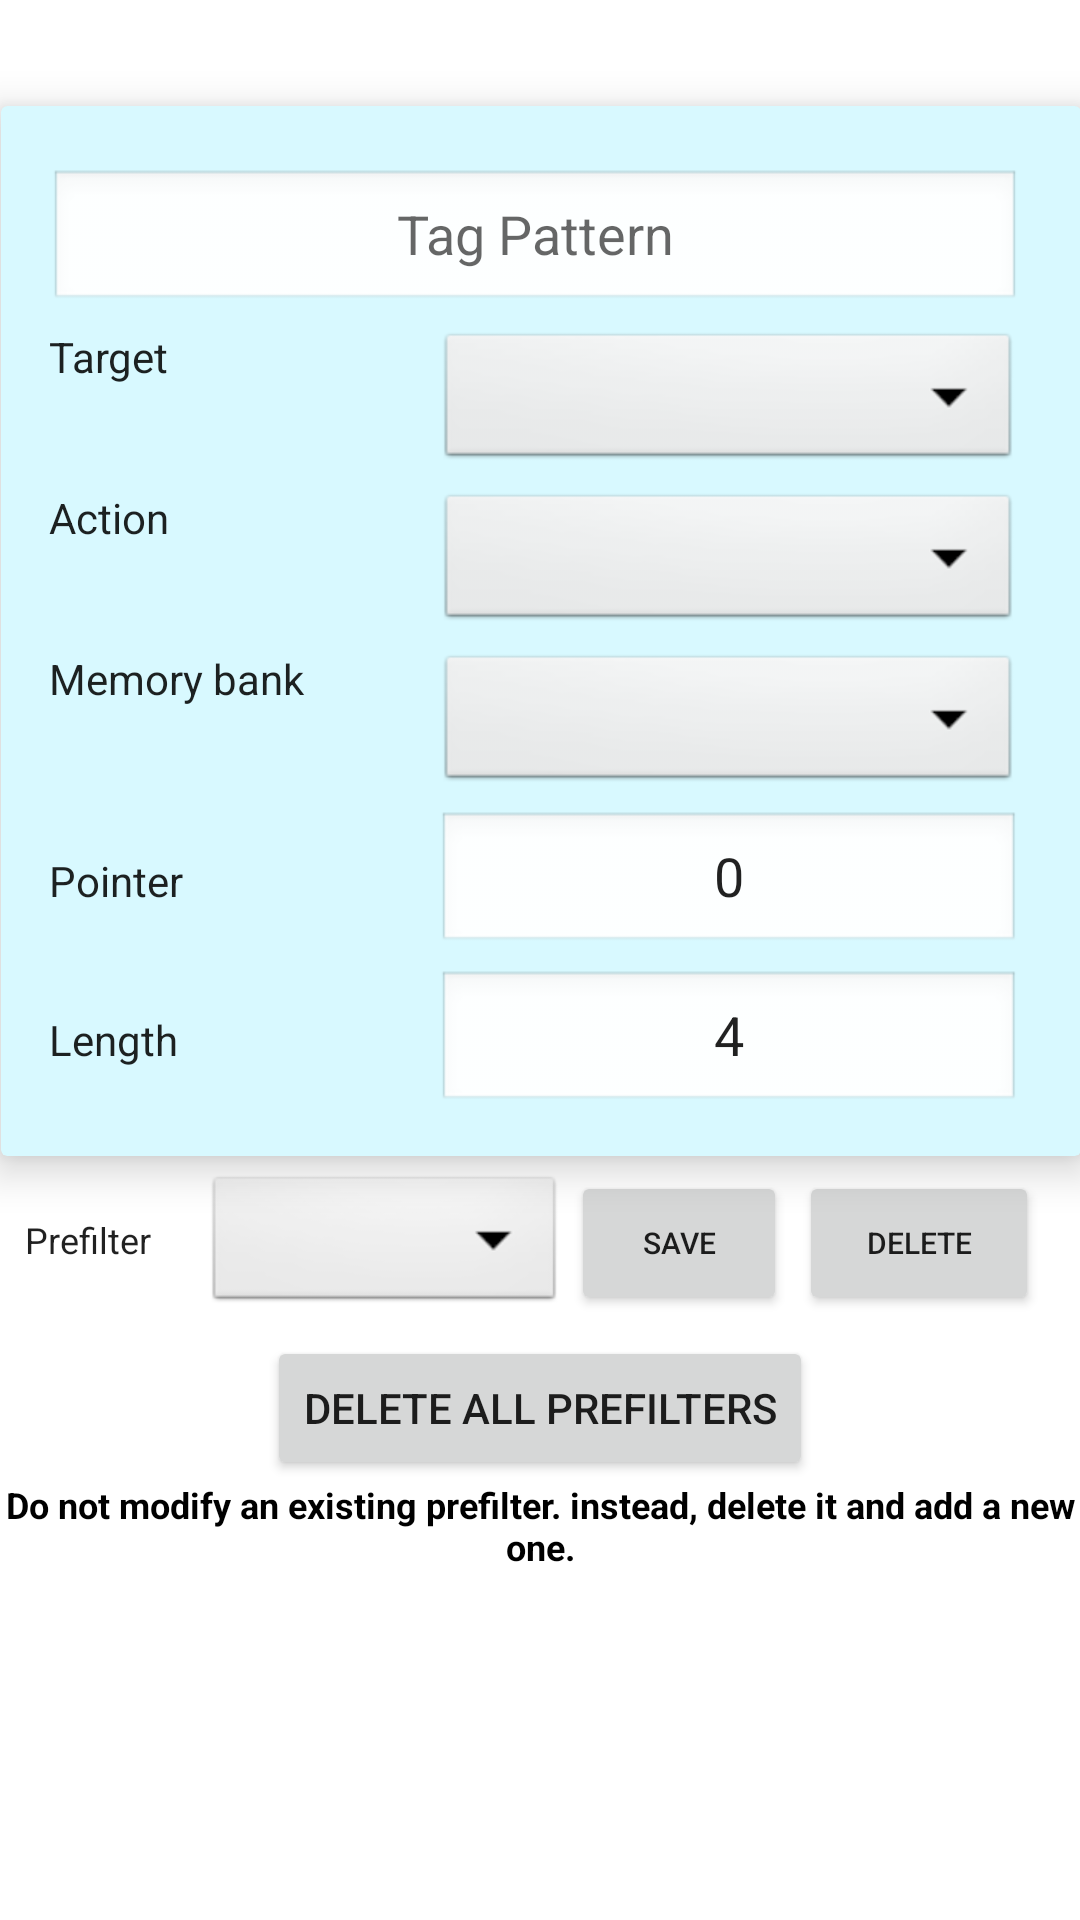

Reconstruct the res/layout file that produces this screen, plus the resources it refers to.
<!-- AndroidManifest.xml: application theme Theme.Newgen2xplay -->
<!-- res/layout/fragment_prefilters.xml -->
<?xml version="1.0" encoding="utf-8"?>
<androidx.constraintlayout.widget.ConstraintLayout xmlns:android="http://schemas.android.com/apk/res/android"
    xmlns:app="http://schemas.android.com/apk/res-auto"
    android:layout_width="match_parent"
    android:layout_height="wrap_content"
    xmlns:tools="http://schemas.android.com/tools"
    tools:context=".ui.Filters.PreFiltersFragment">


    <androidx.cardview.widget.CardView
        android:id="@+id/cardView"
        android:layout_width="360dp"
        android:layout_height="350dp"
        android:layout_margin="8dp"
        app:cardBackgroundColor="@color/light_blue"
        app:cardElevation="8dp"
        app:contentPadding="16dp"
        app:layout_constraintBottom_toBottomOf="parent"
        app:layout_constraintDimensionRatio="1:1.2"
        app:layout_constraintEnd_toEndOf="parent"
        app:layout_constraintHorizontal_bias="0.49"
        app:layout_constraintStart_toStartOf="parent"
        app:layout_constraintTop_toTopOf="parent"
        app:layout_constraintVertical_bias="0.1">

        <LinearLayout
            android:layout_width="324dp"
            android:layout_height="350dp"
            android:orientation="vertical">

            <TableRow style="@style/table_row_layout_style">

                <AutoCompleteTextView
                    android:id="@+id/et_mask"
                    android:layout_width="match_parent"
                    android:layout_weight="60"
                    android:background="@android:drawable/edit_text"
                    android:digits="0123456789ABCDEFabcdef"
                    android:gravity="center"
                    android:hint="@string/tag_pattern_title"
                    android:inputType="text|textCapCharacters" />
            </TableRow>

            <TableRow style="@style/table_row_layout_style">

                <TextView
                    style="@style/style_normal_font"
                    android:layout_width="0dp"
                    android:layout_weight="40"
                    android:text="@string/prefilter_target" />

                <androidx.appcompat.widget.AppCompatSpinner
                    android:id="@+id/prefilter_target"
                    style="@style/style_default_spinner"
                    android:layout_margin="0dp"
                    android:layout_weight="60"
                    android:background="@android:drawable/btn_dropdown"
                    android:popupBackground="@android:drawable/spinner_background" />
            </TableRow>

            <TableRow style="@style/table_row_layout_style">

                <TextView
                    style="@style/style_normal_font"
                    android:layout_width="0dp"
                    android:layout_weight="40"
                    android:text="@string/prefilter_action" />

                <androidx.appcompat.widget.AppCompatSpinner
                    android:id="@+id/prefilter_action"
                    style="@style/style_default_spinner"
                    android:layout_margin="0dp"
                    android:layout_weight="60"
                    android:background="@android:drawable/btn_dropdown"
                    android:popupBackground="@android:drawable/spinner_background" />
            </TableRow>

            <TableRow style="@style/table_row_layout_style">

                <TextView
                    style="@style/style_normal_font"
                    android:layout_width="0dp"
                    android:layout_weight="40"
                    android:text="@string/prefilter_membank" />

                <androidx.appcompat.widget.AppCompatSpinner
                    android:id="@+id/prefilter_membank"
                    style="@style/style_default_spinner"
                    android:layout_margin="0dp"
                    android:layout_weight="60"
                    android:background="@android:drawable/btn_dropdown"
                    android:popupBackground="@android:drawable/spinner_background" />
            </TableRow>

            <TableRow style="@style/table_row_layout_style">

                <TextView
                    style="@style/style_normal_font"
                    android:layout_width="0dp"
                    android:layout_weight="40"
                    android:text="@string/prefilter_pointer" />

                <EditText
                    android:id="@+id/et_pointer"
                    android:layout_width="0dp"
                    android:layout_weight="60"
                    android:background="@android:drawable/edit_text"
                    android:gravity="center"
                    android:inputType="number"
                    android:text="0" />
            </TableRow>

            <TableRow style="@style/table_row_layout_style">

                <TextView
                    style="@style/style_normal_font"
                    android:layout_width="0dp"
                    android:layout_weight="40"
                    android:text="@string/prefilter_length" />

                <EditText
                    android:id="@+id/et_length"
                    android:layout_width="0dp"
                    android:layout_weight="60"
                    android:background="@android:drawable/edit_text"
                    android:gravity="center"
                    android:inputType="number"
                    android:text="4" />
            </TableRow>

        </LinearLayout>
    </androidx.cardview.widget.CardView>

    <TableRow
        android:id="@+id/saveRow"
        style="@style/table_row_layout_style"
        android:layout_width="340dp"
        android:layout_height="60dp"
        app:contentPadding="16dp"
        app:layout_constraintBottom_toTopOf="@+id/button_delete_all"
        app:layout_constraintEnd_toEndOf="parent"
        app:layout_constraintHorizontal_bias="0.416"
        app:layout_constraintStart_toStartOf="parent"
        app:layout_constraintTop_toBottomOf="@+id/cardView"
        app:layout_constraintVertical_bias="1.0">

        <TextView
            style="@style/style_normal_font"
            android:layout_width="0dp"
            android:layout_height="wrap_content"
            android:layout_weight="15"
            android:textSize="12sp"
            android:text="@string/title_prefilter" />

        <androidx.appcompat.widget.AppCompatSpinner
            android:id="@+id/prefilter_index"
            style="@style/style_default_spinner"
            android:layout_width="0dp"
            android:layout_height="wrap_content"
            android:layout_weight="30"
            android:layout_margin="0dp"
            android:background="@android:drawable/btn_dropdown"
            android:popupBackground="@android:drawable/spinner_background" />

        <Button
            android:id="@+id/button_save"
            android:layout_width="0dp"
            android:layout_height="wrap_content"
            android:layout_weight="18"
            android:layout_marginStart="2dp"
            android:layout_marginEnd="2dp"
            android:text="@string/save_to_sled"
            android:textSize="10sp" />

        <Button
            android:id="@+id/button_delete"
            android:layout_width="0dp"
            android:layout_height="wrap_content"
            android:layout_weight="20"
            android:layout_marginStart="2dp"
            android:layout_marginEnd="2dp"
            android:text="@string/delete_prefilter"
            android:textSize="10sp" />

    </TableRow>

    <Button
        android:id="@+id/button_delete_all"
        android:layout_width="wrap_content"
        android:layout_height="wrap_content"
        android:layout_weight="15"
        android:text="@string/delete_all_Prefilters"
        app:layout_constraintBottom_toTopOf="@+id/prefilter_info_text"
        app:layout_constraintEnd_toEndOf="parent"
        app:layout_constraintStart_toStartOf="parent" />

    <TextView
        android:id="@+id/prefilter_info_text"
        android:layout_width="0dp"
        android:layout_height="wrap_content"
        android:textStyle="bold"
        android:gravity="center"
        android:text="@string/prefilter_info"
        android:textAlignment="center"
        android:textSize="12sp"
        app:layout_constraintEnd_toEndOf="parent"
        app:layout_constraintHorizontal_bias="1.0"
        android:textColor="@android:color/black"
        app:layout_constraintStart_toStartOf="parent"
        app:layout_constraintTop_toBottomOf="@id/button_delete_all" />

</androidx.constraintlayout.widget.ConstraintLayout>
<!-- resources referenced by this layout -->
<resources>
  <color name="light_blue">#d8f9ff</color>
  <string name="delete_all_Prefilters">Delete all Prefilters</string>
  <string name="delete_prefilter">Delete </string>
  <string name="prefilter_action">Action</string>
  <string name="prefilter_info">Do not modify an existing prefilter. instead, delete it and add a new one.</string>
  <string name="prefilter_length">Length</string>
  <string name="prefilter_membank">Memory bank</string>
  <string name="prefilter_pointer">Pointer</string>
  <string name="prefilter_target">Target</string>
  <string name="save_to_sled">SAVE</string>
  <string name="tag_pattern_title">Tag Pattern</string>
  <string name="title_prefilter">Prefilter</string>
  <style name="style_default_spinner">
          <item name="android:textSize">@dimen/custom_spinner_font</item>
          <item name="android:layout_width">0dp</item>
          <item name="android:layout_height">wrap_content</item>
          <item name="android:layout_margin">10dp</item>
          <item name="android:gravity">center</item>
      </style>
  <style name="style_normal_font">
          <item name="android:layout_width">match_parent</item>
          <item name="android:layout_height">wrap_content</item>
          <item name="android:textAppearance">?android:attr/textAppearance</item>
      </style>
  <style name="table_row_layout_style">
          <item name="android:layout_width">match_parent</item>
          <item name="android:layout_height">wrap_content</item>
          <item name="android:paddingTop">5dp</item>
      </style>
  <style name="Theme.Newgen2xplay" parent="Theme.MaterialComponents.Light.NoActionBar">
          <item name="android:forceDarkAllowed">false</item>
          <item name="windowActionBar">false</item>
          <item name="windowNoTitle">true</item>
      </style>
  <dimen name="custom_spinner_font">15sp</dimen>
</resources>
